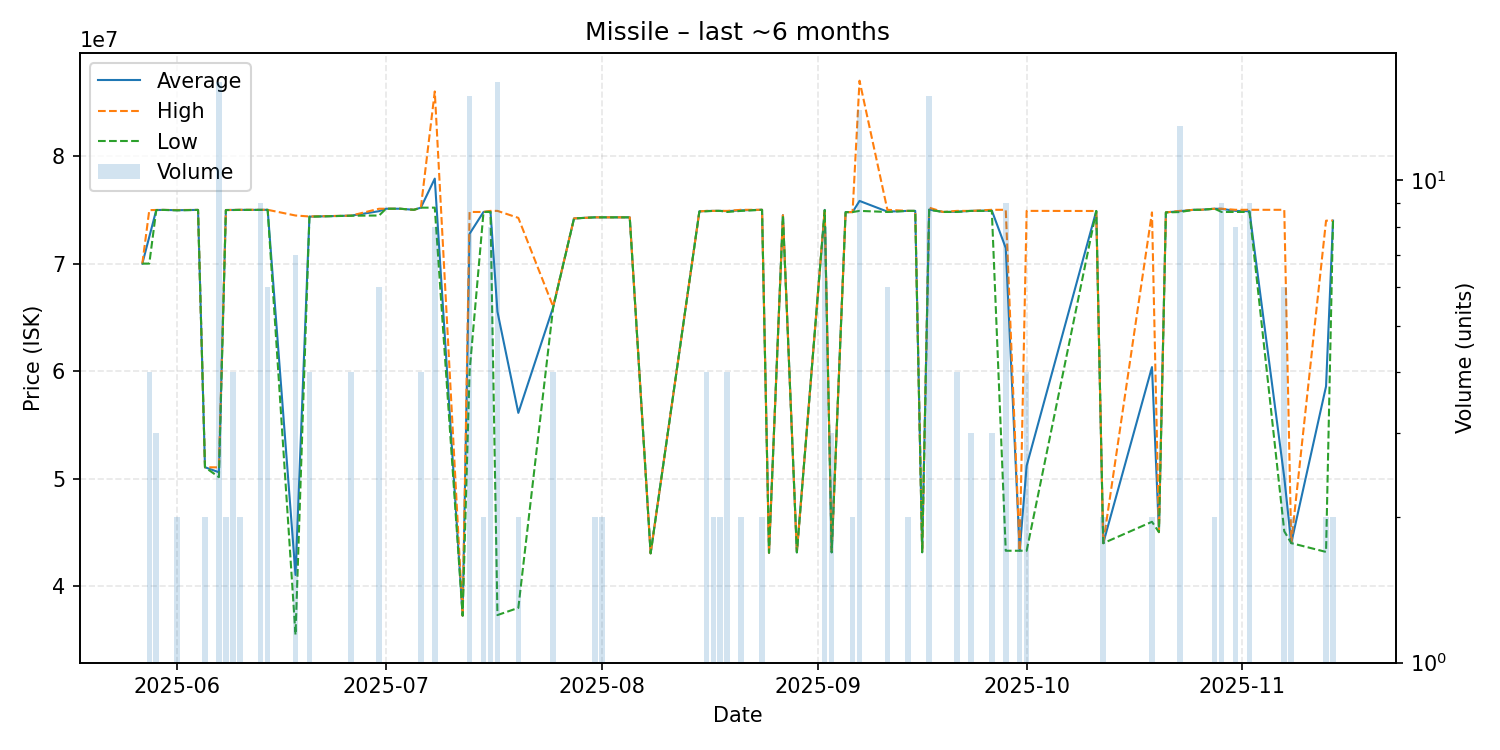

Source data for this figure (header and first rows):
date, average, highest, lowest, order_count, volume
2025-05-27, 70000000, 70000000, 70000000, 1, 1
2025-05-28, 72485000, 74970000, 70000000, 2, 4
2025-05-29, 74980000, 74985000, 74975000, 3, 3
2025-05-30, 74990000, 74990000, 74990000, 1, 1
2025-06-01, 74965000, 74980000, 74950000, 2, 2
2025-06-04, 74990000, 74990000, 74990000, 1, 1
2025-06-05, 51070000, 51070000, 51070000, 1, 2
2025-06-07, 50605625, 51060000, 50150000, 5, 16
2025-06-08, 74980000, 74980000, 74980000, 1, 2
2025-06-09, 74985000, 74990000, 74980000, 2, 4
2025-06-10, 74995000, 75000000, 74990000, 2, 2
2025-06-13, 74992222, 75000000, 74990000, 4, 9
2025-06-14, 75000000, 75000000, 75000000, 1, 6
2025-06-18, 41058571, 74470000, 35490000, 5, 7
2025-06-20, 74365000, 74380000, 74360000, 2, 4
2025-06-26, 74457500, 74460000, 74450000, 2, 4
2025-06-30, 74873333, 75100000, 74470000, 3, 6
2025-07-01, 75100000, 75100000, 75100000, 1, 1
2025-07-03, 75100000, 75100000, 75100000, 1, 1
2025-07-05, 75000000, 75000000, 75000000, 1, 1
2025-07-06, 75200000, 75200000, 75200000, 2, 4
2025-07-08, 77900000, 86000000, 75200000, 2, 8
2025-07-12, 37280000, 37280000, 37280000, 1, 1
2025-07-13, 72772667, 74800000, 59995000, 5, 15
2025-07-15, 74800000, 74800000, 74800000, 1, 2
2025-07-16, 74850000, 74900000, 74800000, 3, 8
2025-07-17, 65531250, 74900000, 37330000, 6, 16
2025-07-20, 56125000, 74250000, 38000000, 2, 2
2025-07-25, 65945000, 66000000, 65920000, 3, 4
2025-07-28, 74200000, 74200000, 74200000, 1, 1
2025-07-31, 74300000, 74300000, 74300000, 2, 2
2025-08-01, 74300000, 74300000, 74300000, 2, 2
2025-08-04, 74300000, 74300000, 74300000, 1, 1
2025-08-05, 74300000, 74300000, 74300000, 1, 1
2025-08-08, 43070000, 43070000, 43070000, 1, 1
2025-08-15, 74850000, 74850000, 74850000, 1, 1
2025-08-16, 74890000, 74900000, 74860000, 2, 4
2025-08-17, 74900000, 74900000, 74900000, 1, 2
2025-08-18, 74900000, 74900000, 74900000, 1, 2
2025-08-19, 74875000, 74900000, 74800000, 2, 4
2025-08-21, 74950000, 75000000, 74900000, 2, 2
2025-08-24, 75000000, 75000000, 75000000, 1, 2
2025-08-25, 43120000, 43120000, 43120000, 1, 1
2025-08-27, 74500000, 74500000, 74500000, 1, 1
2025-08-29, 43160000, 43160000, 43160000, 1, 1
2025-09-02, 74993750, 75000000, 74975000, 4, 8
2025-09-03, 43166667, 43170000, 43160000, 2, 3
2025-09-05, 74780000, 74780000, 74780000, 1, 1
2025-09-06, 74790000, 74790000, 74790000, 1, 2
2025-09-07, 75825714, 87000000, 74900000, 5, 14
2025-09-11, 74833333, 75000000, 74800000, 4, 6
2025-09-14, 74900000, 74900000, 74900000, 2, 2
2025-09-15, 74900000, 74900000, 74900000, 1, 1
2025-09-16, 43170000, 43170000, 43170000, 1, 1
2025-09-17, 75026000, 75200000, 75000000, 4, 15
2025-09-19, 74800000, 74800000, 74800000, 1, 1
2025-09-21, 74825000, 74900000, 74800000, 2, 4
2025-09-23, 74900000, 74900000, 74900000, 2, 3
2025-09-26, 74933333, 75000000, 74900000, 2, 3
2025-09-28, 71445556, 75000000, 43310000, 5, 9
... 18 more rows
